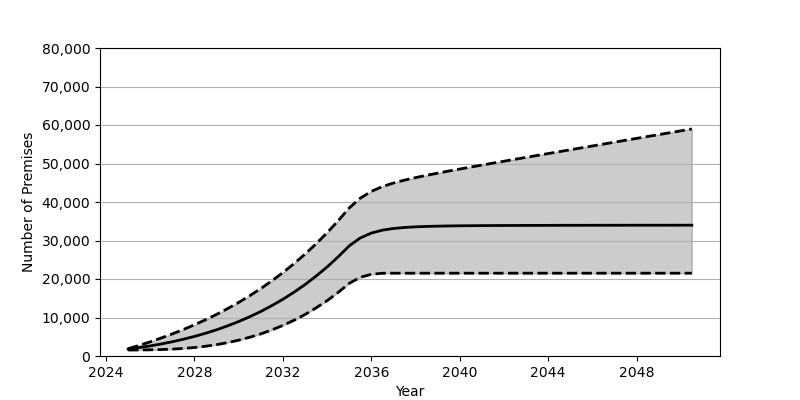

Source data for this figure (header and first rows):
Date, Low, Base, High
2025-01, 1554, 1801, 1886
2025-07, 1568, 2180, 2759
2026-01, 1604, 2626, 3688
2026-07, 1675, 3130, 4681
2027-01, 1789, 3707, 5747
2027-07, 1961, 4352, 6884
2028-01, 2204, 5084, 8102
2028-07, 2527, 5902, 9408
2029-01, 2949, 6810, 10810
2029-07, 3475, 7829, 12312
2030-01, 4113, 8951, 13921
2030-07, 4864, 10191, 15654
2031-01, 5744, 11562, 17514
2031-07, 6772, 13072, 19512
2032-01, 7939, 14734, 21659
2032-07, 9270, 16555, 23972
2033-01, 10784, 18551, 26460
2033-07, 12482, 20740, 29133
2034-01, 14386, 23132, 32014
2034-07, 16509, 25747, 35117
2035-01, 18877, 28601, 38456
2035-07, 20434, 30647, 40989
2036-01, 21228, 31927, 42761
2036-07, 21491, 32682, 44006
2037-01, 21507, 33120, 44934
2037-07, 21507, 33383, 45684
2038-01, 21507, 33547, 46335
2038-07, 21507, 33653, 46929
2039-01, 21507, 33726, 47495
2039-07, 21507, 33779, 48037
2040-01, 21507, 33821, 48561
2040-07, 21507, 33844, 49080
2041-01, 21507, 33867, 49587
2041-07, 21507, 33885, 50094
2042-01, 21507, 33899, 50593
2042-07, 21507, 33907, 51095
2043-01, 21507, 33918, 51592
2043-07, 21507, 33924, 52086
2044-01, 21507, 33930, 52583
2044-07, 21507, 33941, 53075
2045-01, 21507, 33945, 53570
2045-07, 21507, 33948, 54062
2046-01, 21507, 33952, 54556
2046-07, 21507, 33954, 55049
2047-01, 21507, 33957, 55543
2047-07, 21507, 33965, 56033
2048-01, 21507, 33968, 56525
2048-07, 21507, 33969, 57017
2049-01, 21507, 33970, 57503
2049-07, 21507, 33973, 57994
2050-01, 21507, 33974, 58485
2050-07, 21507, 33975, 58978
